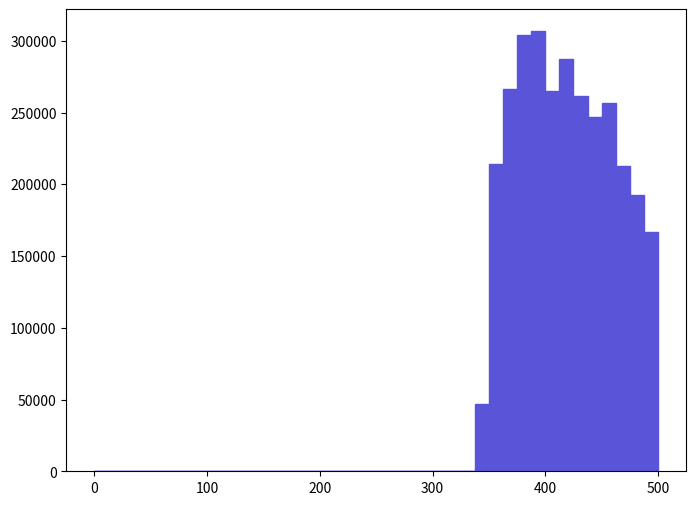

Write the Python code that produced this figure. (Note: this script raises an exception after producing the figure.)
def selection_7():

    # Library import
    import numpy
    import matplotlib
    import matplotlib.pyplot   as plt
    import matplotlib.gridspec as gridspec

    # Library version
    matplotlib_version = matplotlib.__version__
    numpy_version      = numpy.__version__

    # Histo binning
    xBinning = numpy.linspace(0.0,500.0,41,endpoint=True)

    # Creating data sequence: middle of each bin
    xData = numpy.array([6.25,18.75,31.25,43.75,56.25,68.75,81.25,93.75,106.25,118.75,131.25,143.75,156.25,168.75,181.25,193.75,206.25,218.75,231.25,243.75,256.25,268.75,281.25,293.75,306.25,318.75,331.25,343.75,356.25,368.75,381.25,393.75,406.25,418.75,431.25,443.75,456.25,468.75,481.25,493.75])

    # Creating weights for histo: y8_M_0
    y8_M_0_weights = numpy.array([0.0,0.0,0.0,0.0,0.0,0.0,0.0,0.0,0.0,0.0,0.0,0.0,0.0,0.0,0.0,0.0,0.0,0.0,0.0,0.0,0.0,0.0,0.0,0.0,0.0,0.0,0.0,46534.13604,214057.081784,266278.67734,304023.074128,306608.273908,265244.577428,286960.47558,261625.277736,247147.978968,256971.878132,212505.881916,192341.083632,166488.785832])

    # Creating a new Canvas
    fig   = plt.figure(figsize=(8,6),dpi=80)
    frame = gridspec.GridSpec(1,1)
    pad   = fig.add_subplot(frame[0])

    # Creating a new Stack
    pad.hist(x=xData, bins=xBinning, weights=y8_M_0_weights,\
             label="$unweighted\_events$", histtype="stepfilled", rwidth=1.0,\
             color="#5954d8", edgecolor="#5954d8", linewidth=1, linestyle="solid",\
             bottom=None, cumulative=False, normed=False, align="mid", orientation="vertical")


    # Axis
    plt.rc('text',usetex=False)
    plt.xlabel(r"$M$ $[ t_{1} t~_{1} ]$ $(GeV/c^{2})$ ",\
               fontsize=16,color="black")
    plt.ylabel(r"$\mathrm{Events}$ $(\mathcal{L}_{\mathrm{int}} = 10\ \mathrm{fb}^{-1})$ ",\
               fontsize=16,color="black")

    # Boundary of y-axis
    ymax=(y8_M_0_weights).max()*1.1
    #ymin=0 # linear scale
    ymin=min([x for x in (y8_M_0_weights) if x])/100. # log scale
    plt.gca().set_ylim(ymin,ymax)

    # Log/Linear scale for X-axis
    plt.gca().set_xscale("linear")
    #plt.gca().set_xscale("log",nonposx="clip")

    # Log/Linear scale for Y-axis
    #plt.gca().set_yscale("linear")
    plt.gca().set_yscale("log",nonposy="clip")

    # Saving the image
    plt.savefig('../../HTML/MadAnalysis5job_0/selection_7.png')
    plt.savefig('../../PDF/MadAnalysis5job_0/selection_7.png')
    plt.savefig('../../DVI/MadAnalysis5job_0/selection_7.eps')

# Running!
if __name__ == '__main__':
    selection_7()
